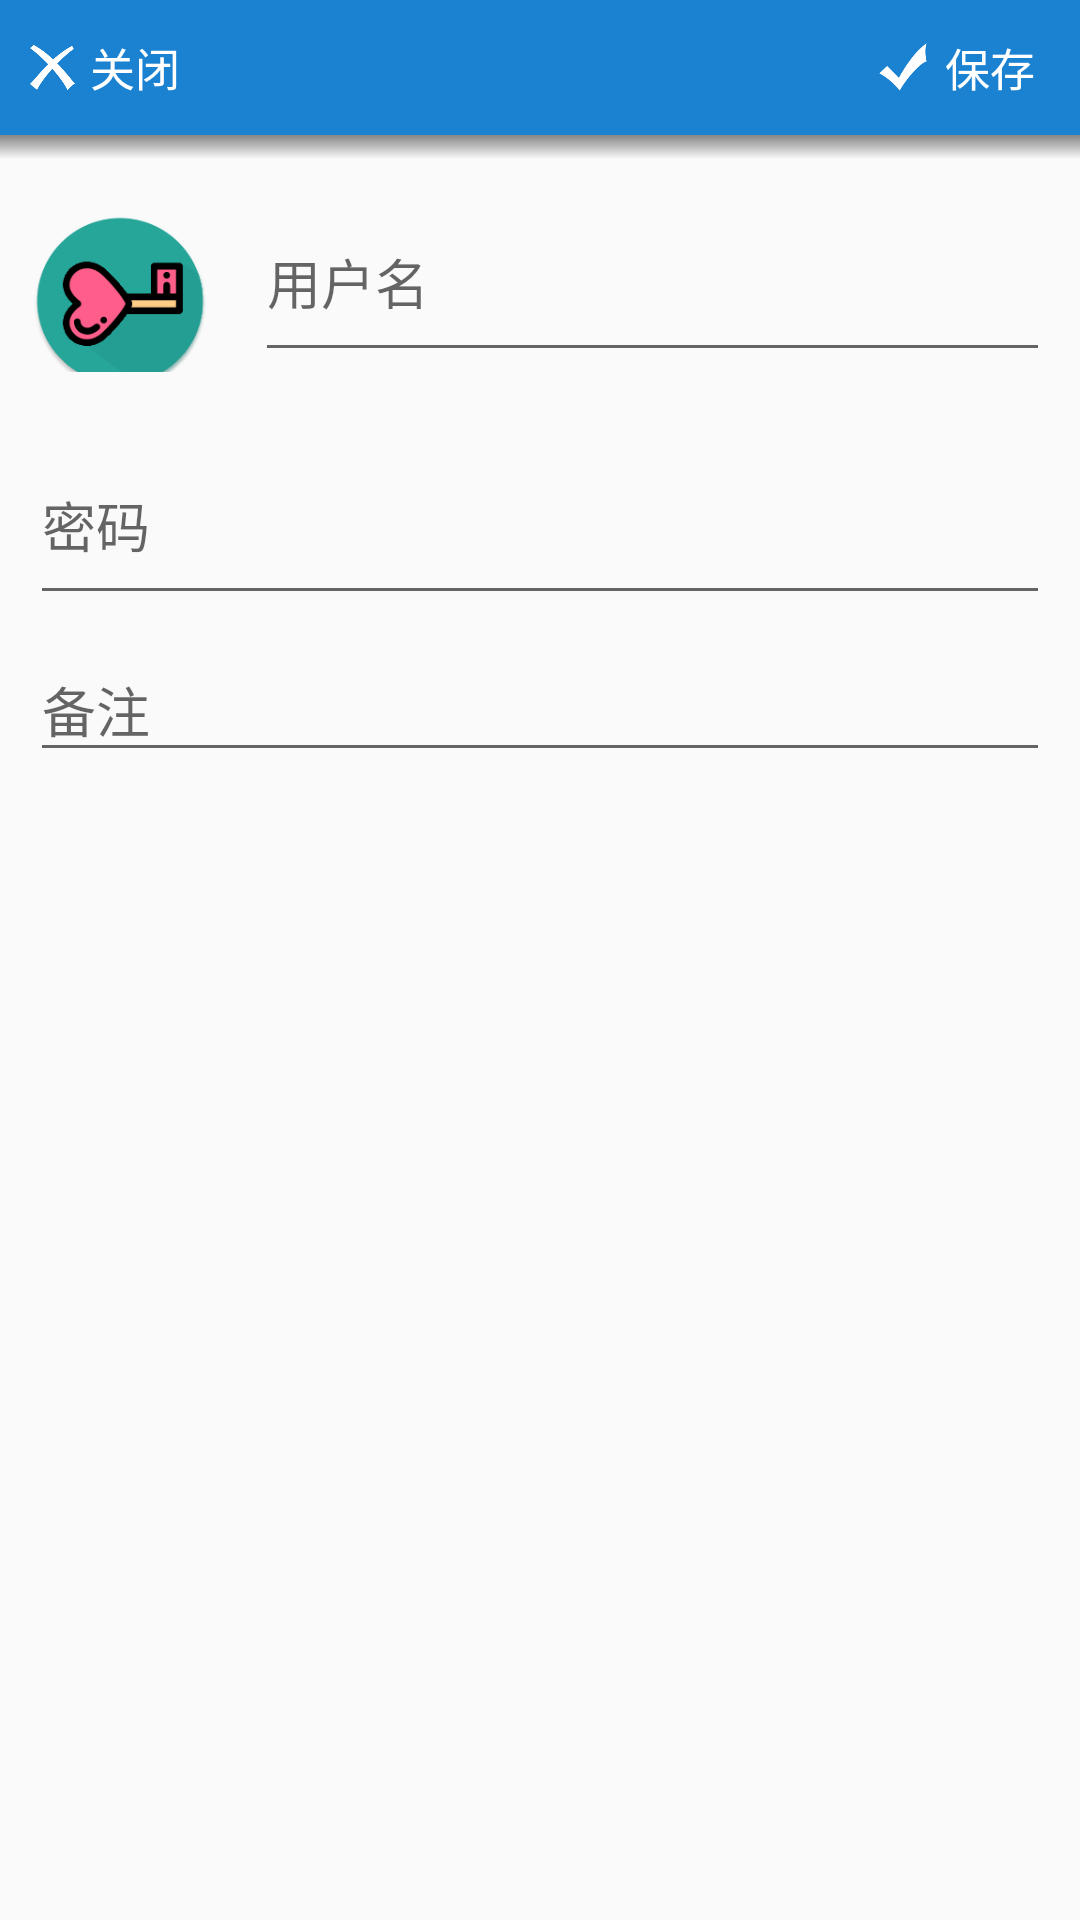

Android layout source for this screen:
<!-- AndroidManifest.xml: activity theme AppTheme -->
<!-- res/layout/activity_password_add.xml -->
<?xml version="1.0" encoding="utf-8"?>
<LinearLayout xmlns:android="http://schemas.android.com/apk/res/android"
    android:layout_width="match_parent"
    android:layout_height="match_parent"
    android:fitsSystemWindows="true"
    android:clipToPadding="true"
    android:orientation="vertical">
    <include layout="@layout/title"/>

    <View
        android:layout_width="match_parent"
        android:layout_height="8dp"
        android:background="@drawable/toolbar_shadow"/>
    <LinearLayout
        android:layout_marginLeft="10dp"
        android:layout_marginRight="10dp"
        android:layout_width="match_parent"
        android:layout_height="wrap_content"
        android:orientation="horizontal">

        <Button
            android:layout_marginTop="3dp"
            android:focusableInTouchMode="false"
            android:id="@+id/im_add_dialog"
            android:layout_width="60dp"
            android:layout_height="60dp"
            android:background="@drawable/login_key"/>

        <android.support.design.widget.TextInputLayout
            android:layout_width="match_parent"
            android:layout_height="wrap_content">
            <EditText
                android:layout_marginLeft="15dp"
                android:layout_gravity="right"
                android:id="@+id/ed_add_pw_name"
                android:layout_width="match_parent"
                android:hint="用户名"
                android:layout_height="60dp" />
        </android.support.design.widget.TextInputLayout>
    </LinearLayout>

    <LinearLayout
        android:layout_marginLeft="10dp"
        android:layout_marginRight="10dp"
        android:layout_marginTop="10dp"
        android:layout_width="match_parent"
        android:layout_height="wrap_content"
        android:orientation="horizontal">

        <android.support.design.widget.TextInputLayout
            android:layout_width="match_parent"
            android:layout_height="wrap_content">
            <EditText
                android:hint="密码"
                android:maxLines="1"
                android:inputType="textPassword"
                android:layout_weight="1"
                android:id="@+id/ed_add_pw_password"
                android:layout_width="match_parent"
                android:layout_height="60dp" />
        </android.support.design.widget.TextInputLayout>


    </LinearLayout>

    <android.support.design.widget.TextInputLayout
        android:layout_width="match_parent"
        android:layout_height="wrap_content">
        <EditText
            android:id="@+id/ed_add_pw_emarks"
            android:layout_marginLeft="10dp"
            android:layout_marginRight="10dp"
            android:hint="备注"
            android:layout_marginTop="35dp"
            android:layout_width="match_parent"
            android:layout_height="wrap_content" />
    </android.support.design.widget.TextInputLayout>


</LinearLayout>
<!-- res/layout/title.xml (included above) -->
<?xml version="1.0" encoding="utf-8"?>
<LinearLayout xmlns:android="http://schemas.android.com/apk/res/android"
    android:layout_width="fill_parent"
    android:layout_height="45dip"
    android:background="@color/black_one"
    android:gravity="center_vertical"
    android:orientation="vertical" >

    <LinearLayout
        android:orientation="horizontal"
        android:layout_width="match_parent"
        android:layout_height="match_parent">
    <LinearLayout
        android:orientation="horizontal"
        android:layout_width="wrap_content"
        android:layout_height="wrap_content"
        android:layout_marginLeft="10.0dip"
        >

        <ImageView
            android:id="@+id/im_title_close"
            android:layout_width="15dp"
            android:layout_height="15dp"
            android:layout_gravity="center_vertical"
            android:background="@drawable/guanbi"
            />
        <Button
            android:id="@+id/bt_title_close"
            android:layout_width="40dp"
            android:layout_height="wrap_content"
            android:text="关闭"
            android:textSize="15dp"
            android:textColor="@color/white"
            android:background="#00ffffff"
            />
        </LinearLayout>

    <TextView
        android:layout_gravity="center_vertical"
        android:id="@+id/tv_title"
        android:layout_width="wrap_content"
        android:layout_height="wrap_content"
        android:layout_weight="1"
        android:gravity="center"
        android:singleLine="true"
        android:textSize="15dp"
        android:layout_marginTop="3dp"
        android:textColor="@android:color/white" />

    <LinearLayout
        android:layout_width="wrap_content"
        android:layout_height="wrap_content"
        android:layout_marginRight="10.0dip"
        android:orientation="horizontal">

        <ImageView
            android:id="@+id/im_title_save"
            android:layout_width="18dp"
            android:layout_height="18dp"
            android:layout_gravity="center_vertical"
            android:background="@drawable/baocun"
            />
        <Button
            android:id="@+id/bt_title_save"
            android:layout_width="40dp"
            android:layout_height="wrap_content"
            android:text="保存"
            android:textSize="15dp"
            android:textColor="@color/white"
            android:background="#00ceb6b6"
            />
        </LinearLayout>
    </LinearLayout>

</LinearLayout>
<!-- resources referenced by this layout -->
<resources>
  <color name="black_one">#1b82d2</color>
  <color name="white">#ffffff</color>
  <!-- drawable baocun: png bitmap (drawable-xxhdpi, 3099 bytes) -->
  <!-- drawable guanbi: png bitmap (drawable-xxhdpi, 4327 bytes) -->
  <!-- drawable login_key: png bitmap (drawable-xxhdpi, 12820 bytes) -->
  <!-- drawable toolbar_shadow (drawable) -->
  <?xml version="1.0" encoding="utf-8"?>
  <shape xmlns:android="http://schemas.android.com/apk/res/android"
      android:shape="rectangle">
  
      <gradient
          android:startColor="@android:color/transparent"
          android:endColor="#88202020"
          android:angle="90"/>
      </shape>
  <style name="AppTheme" parent="Theme.AppCompat.NActionBar">
          
          <item name="colorPrimary">@color/black_one</item>
          <item name="colorPrimaryDark">@color/black_one</item>
          <item name="colorAccent">@color/colorAccent</item>
      </style>
  <style name="Theme.AppCompat.NActionBar" parent="Base.Theme.AppCompat.Light">
          <item name="windowActionBar">true</item>
          <item name="windowNoTitle">true</item>
          <item name="actionBarPopupTheme">@style/ThemeOverlay.AppCompat.Light</item>
          <item name="actionBarWidgetTheme">@null</item>
          <item name="actionBarTheme">@style/ThemeOverlay.AppCompat.Dark.ActionBar</item>
          <item name="listChoiceBackgroundIndicator">@drawable/abc_list_selector_holo_dark</item>
          <item name="colorPrimaryDark">@color/primary_dark_material_dark</item>
          <item name="colorPrimary">@color/primary_material_dark</item>
      </style>
  <color name="colorAccent">#FF4081</color>
</resources>
